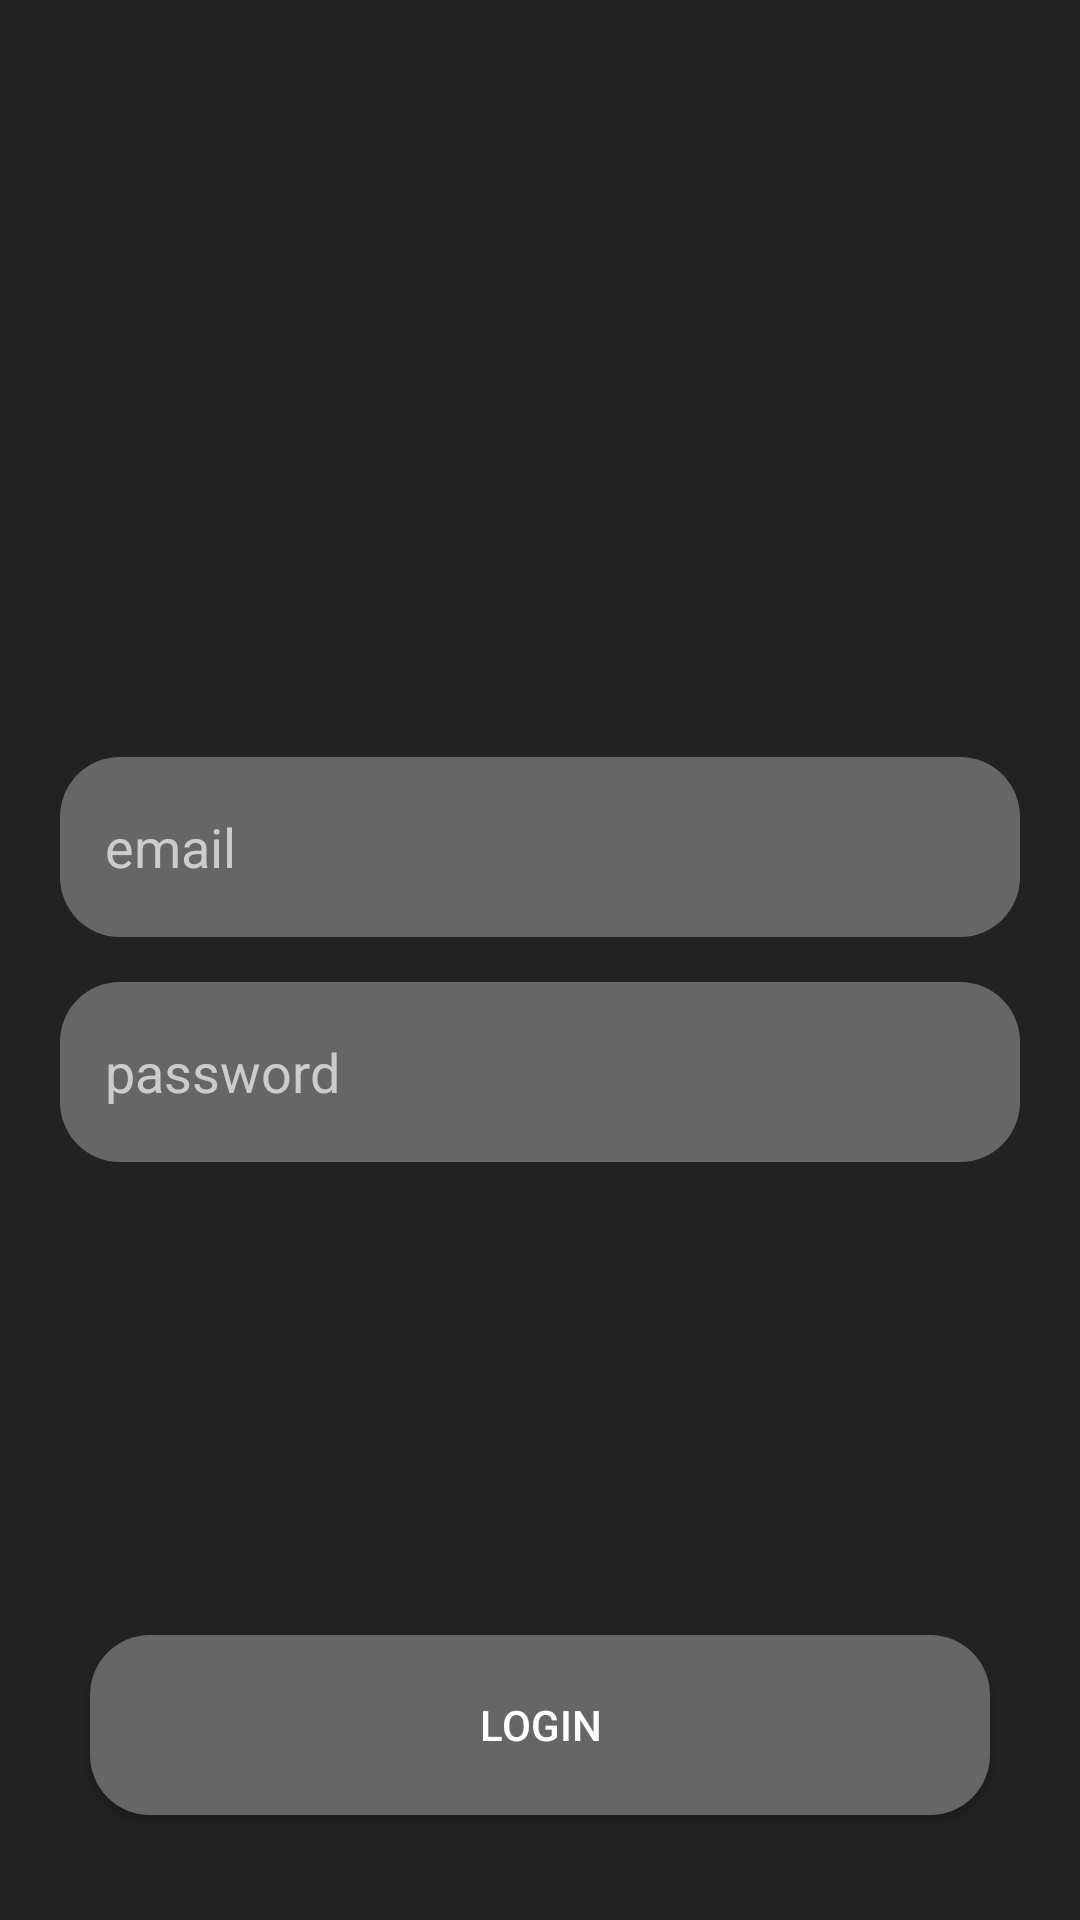

This screen was rendered from an Android layout file. Write that file and the resources it references.
<!-- AndroidManifest.xml: application theme AppTheme -->
<!-- res/layout/fragment_login.xml -->
<?xml version="1.0" encoding="utf-8"?>
<RelativeLayout android:background="@color/background"
    xmlns:android="http://schemas.android.com/apk/res/android"
    android:layout_width="match_parent"
    android:layout_height="match_parent"
    xmlns:tools="http://schemas.android.com/tools">

    <com.bsuir.oitip.lab3.view.LoadingView
        android:id="@+id/loading_frame"
        android:visibility="gone"
        android:layout_centerInParent="true"
        android:layout_width="36dp"
        android:layout_height="36dp"/>

    <RelativeLayout
        android:id="@+id/login_frame"
        android:visibility="visible"
        android:layout_width="match_parent"
        android:layout_height="match_parent">

    <LinearLayout
        android:layout_centerVertical="true"
        android:orientation="vertical"
        android:padding="20dp"
        android:layout_width="match_parent"
        android:layout_height="wrap_content">
        <EditText
            android:id="@+id/field_email"
            android:background="@drawable/button_background_unpressed"
            android:layout_width="match_parent"
            android:hint="@string/email"
            android:paddingStart="15dp"
            android:paddingEnd="15dp"
            android:inputType="textEmailAddress"
            android:textColor="@color/textColor"
            android:textColorHint="@color/hintColor"
            android:layout_height="60dp"/>
        <EditText
            android:id="@+id/field_password"
            android:layout_marginTop="15dp"
            android:background="@drawable/button_background_unpressed"
            android:textColor="@color/textColor"
            android:hint="@string/password"
            android:paddingStart="15dp"
            android:paddingEnd="15dp"
            android:inputType="textPassword"
            android:textColorHint="@color/hintColor"
            android:layout_width="match_parent"
            android:layout_height="60dp"/>
    </LinearLayout>

    <Button
        android:id="@+id/login_button"
        android:background="@drawable/button_background"
        style="@style/Button"
        android:text="@string/login"
        android:textColor="@color/textColor"
        android:layout_marginBottom="35dp"
        android:layout_centerInParent="true"
        android:layout_alignParentBottom="true"
        android:layout_width="300dp"
        android:layout_height="60dp"/>
    </RelativeLayout>
</RelativeLayout>
<!-- resources referenced by this layout -->
<resources>
  <color name="background">#222</color>
  <color name="hintColor">#ccc</color>
  <color name="textColor">#fff</color>
  <!-- drawable button_background (drawable) -->
  <?xml version="1.0" encoding="utf-8"?>
  <selector xmlns:android="http://schemas.android.com/apk/res/android">
      <item android:state_pressed="true" android:drawable="@drawable/button_background_pressed"/> 
      <item android:state_focused="true" android:drawable="@drawable/button_background_unpressed"/> 
      <item android:drawable="@drawable/button_background_default"/> 
  </selector>
  <!-- drawable button_background_unpressed (drawable) -->
  <?xml version="1.0" encoding="UTF-8"?>
  <shape xmlns:android="http://schemas.android.com/apk/res/android">
      <solid android:color="@color/someItemUnSelected"/>
      <corners android:radius="@dimen/corners"/>
  </shape>
  <string name="email">email</string>
  <string name="login">Login</string>
  <string name="password">password</string>
  <style name="Button" />
  <style name="AppTheme" parent="Theme.AppCompat.Light.DarkActionBar">
          
          <item name="colorPrimary">@color/background</item>
          <item name="colorPrimaryDark">@color/background</item>
          <item name="colorAccent">@color/colorAccent</item>
      </style>
  <!-- drawable button_background_pressed (drawable) -->
  <?xml version="1.0" encoding="UTF-8"?>
  <shape xmlns:android="http://schemas.android.com/apk/res/android">
      <solid android:color="@color/someItemSelected"/>
      <corners android:radius="@dimen/corners"/>
  </shape>
  <!-- drawable button_background_default (drawable) -->
  <?xml version="1.0" encoding="UTF-8"?>
  <shape xmlns:android="http://schemas.android.com/apk/res/android">
      <solid android:color="@color/someItemDefault"/>
      <corners android:radius="@dimen/corners"/>
  </shape>
  <color name="someItemUnSelected">#666</color>
  <dimen name="corners">20dp</dimen>
  <color name="colorAccent">#0396DA</color>
  <color name="someItemSelected">#444</color>
  <color name="someItemDefault">#666</color>
</resources>
